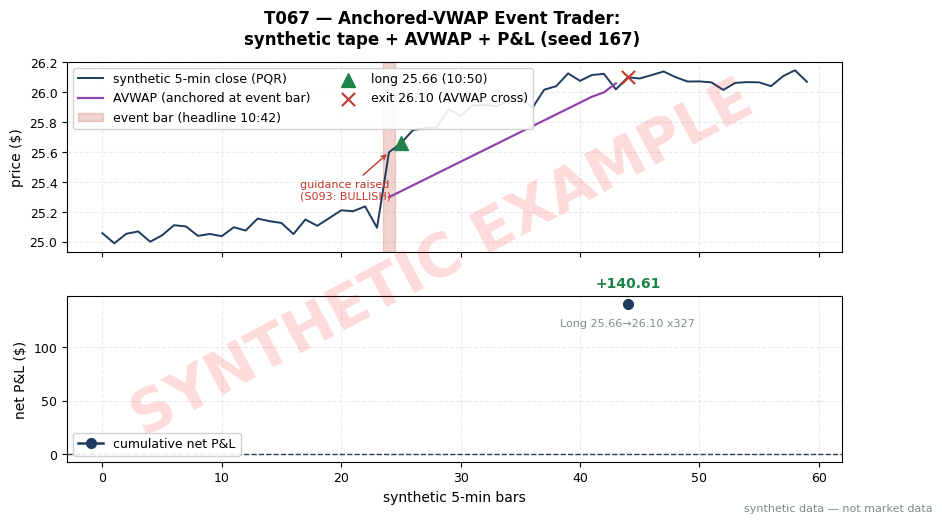

Generate this figure with matplotlib: (Note: this script raises an exception after producing the figure.)
"""T067 worked-example chart — MUST match the T4 table in batches/TB7/T067.md.
seed 167. Run from quant-signals-deep/: python3 batches/TB7/plot_T067.py
All numbers synthetic.
"""
import matplotlib
matplotlib.use("Agg")  # headless render on the Mac/VM
import matplotlib.pyplot as plt
import numpy as np

# ---- HOUSE STYLE (do not restyle) ----
plt.rcParams.update({
    "figure.figsize": (10, 5.2),
    "figure.dpi": 150,
    "savefig.dpi": 150,
    "font.family": "DejaVu Sans",
    "font.size": 10,
    "axes.titlesize": 13,
    "axes.titleweight": "bold",
    "axes.labelsize": 10,
    "axes.grid": True,
    "grid.alpha": 0.25,
    "grid.linestyle": "--",
    "xtick.labelsize": 9,
    "ytick.labelsize": 9,
    "legend.fontsize": 9,
    "legend.framealpha": 0.9,
})
PALETTE = {
    "price":   "#1f3a5f",  # dark navy — primary price/equity line
    "signal":  "#c0392b",  # red — signal / entries
    "signal2": "#8e44ad",  # purple — secondary signal
    "volume":  "#7f8c8d",  # grey — volume bars
    "band":    "#aed6f1",  # light blue — bands / fill
    "profit":  "#1e8449",  # green — profits / long
    "loss":    "#922b21",  # dark red — losses / short
    "zero":    "#2c3e50",  # baseline
}

rng = np.random.default_rng(167)  # seed stated in T067.md T4

# ---- synthetic 5-min PQR tape anchored to the T4 numbers ----
# bar 24 = event bar (10:40-10:45, headline 10:42, close 25.60);
# bar 25 open: long entry 25.66; bar 43 close below AVWAP; bar 44 open: exit 26.10.
N = 60
close = np.empty(N)
close[0:24] = np.linspace(25.00, 25.20, 24) + rng.normal(0, 0.05, 24)
close[24] = 25.60                                # event-bar close (T4)
close[25] = 25.66                                # long entry (T4)
close[26:43] = np.linspace(25.75, 26.15, 17) + rng.normal(0, 0.05, 17)
close[43] = 26.02                                # closes below AVWAP (T4)
close[44] = 26.10                                # exit (T4)
close[45:] = 26.10 + rng.normal(0, 0.04, N - 45)

# AVWAP anchored at bar 24 (synthetic: volume-weighted drift near price)
avwap = np.full(N, np.nan)
anchor_path = np.linspace(25.30, 26.05, 20)      # 24..43
avwap[24:44] = anchor_path
# force the cross: bar 42 above, bar 43 below
avwap[42] = 26.00
avwap[43] = 26.06

xs = np.arange(N)

fig, (ax1, ax2) = plt.subplots(2, 1, sharex=True,
                               gridspec_kw={"hspace": 0.25, "height_ratios": [1.15, 1]})
fig.suptitle("T067 — Anchored-VWAP Event Trader:\nsynthetic tape + AVWAP + P&L (seed 167)",
             fontweight="bold")

# Top: tape with event bar, AVWAP, entry/exit
ax1.plot(xs, close, color=PALETTE["price"], lw=1.4, label="synthetic 5-min close (PQR)")
ax1.plot(xs, avwap, color=PALETTE["signal2"], lw=1.6, label="AVWAP (anchored at event bar)")
ax1.axvspan(23.5, 24.5, color=PALETTE["signal"], alpha=0.22, label="event bar (headline 10:42)")
ax1.annotate("guidance raised\n(S093: BULLISH)", (24, 25.60),
             textcoords="offset points", xytext=(-64, -34), fontsize=8,
             color=PALETTE["signal"],
             arrowprops=dict(arrowstyle="->", color=PALETTE["signal"], lw=1))
ax1.scatter([25], [25.66], color=PALETTE["profit"], marker="^", s=100, zorder=5,
            label="long 25.66 (10:50)")
ax1.scatter([44], [26.10], color=PALETTE["signal"], marker="x", s=90, zorder=5,
            label="exit 26.10 (AVWAP cross)")
ax1.set_ylabel("price ($)")
ax1.legend(loc="upper left", ncol=2)
ax1.tick_params(labelbottom=False)

# Bottom: cumulative net P&L — T4 ledger: gross +143.88, comm -3.27, net +140.61
trades = [("Long", 25.66, 26.10, +143.88, -3.27, +140.61)]
net = np.array([t[5] for t in trades])
cum_net = np.cumsum(net)
ax2.plot([44], cum_net, color=PALETTE["price"], lw=1.8, marker="o", ms=7,
         label="cumulative net P&L")
ax2.axhline(0, color=PALETTE["zero"], lw=1, ls="--")
ax2.annotate(f"{net[0]:+.2f}", (44, cum_net[0]), textcoords="offset points",
             xytext=(0, 12), ha="center", fontsize=10, color=PALETTE["profit"], weight="bold")
ax2.annotate("Long 25.66\u219226.10 x327", (44, cum_net[0]),
             textcoords="offset points", xytext=(0, -16), ha="center", fontsize=8,
             color=PALETTE["volume"])
ax2.set_ylabel("net P&L ($)")
ax2.set_xlabel("synthetic 5-min bars")
ax2.legend(loc="lower left")

# ---- SYNTHETIC WATERMARK (mandatory) ----
fig = plt.gcf()
fig.text(0.5, 0.5, "SYNTHETIC EXAMPLE", fontsize=42, color="red", alpha=0.14,
         ha="center", va="center", rotation=28, weight="bold", zorder=10)
fig.text(0.99, 0.01, "synthetic data — not market data", fontsize=8, color="#7f8c8d",
         ha="right", va="bottom")
plt.tight_layout()
plt.savefig("images/T067_example.png", bbox_inches="tight")
plt.close()
print("wrote images/T067_example.png; final cum net =", cum_net[-1])
